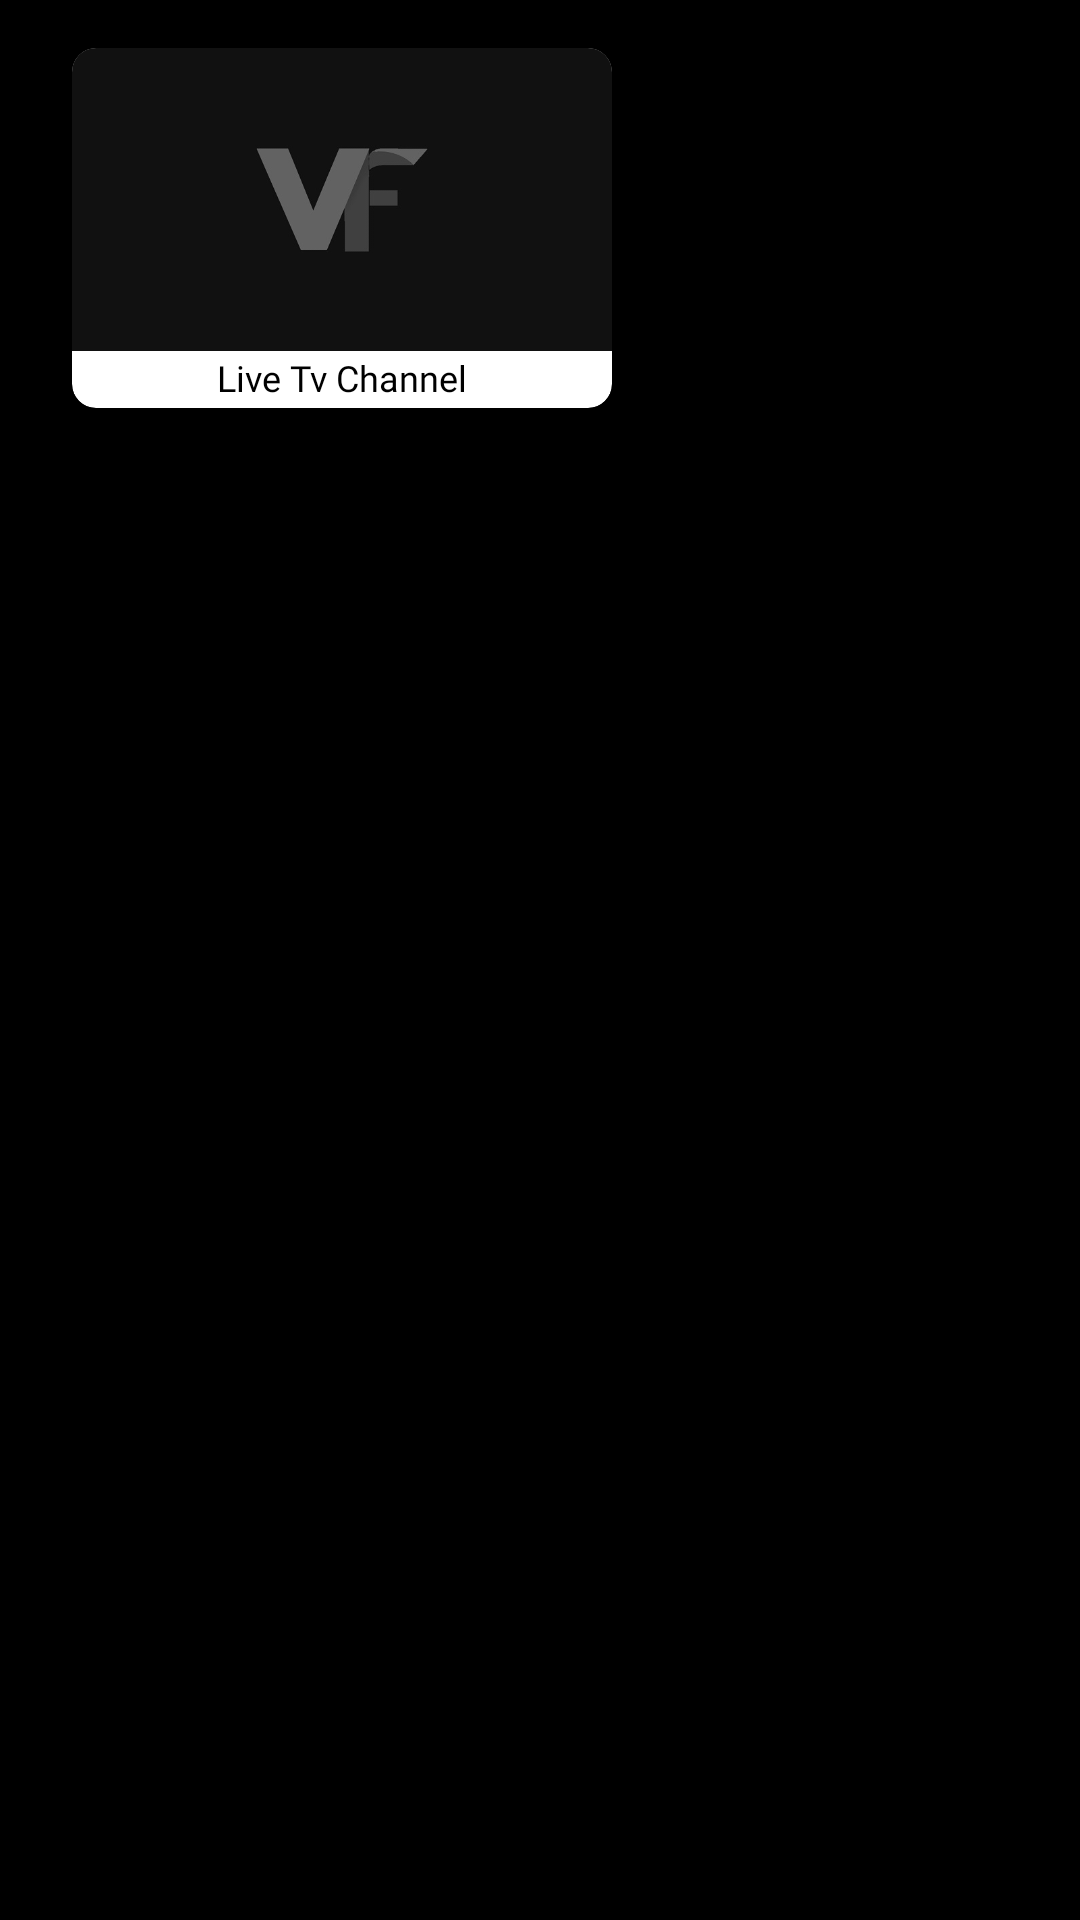

Produce the Android XML layout that renders to this screen, including the resource entries it uses.
<!-- AndroidManifest.xml: application theme AppTheme -->
<!-- res/layout/livetv_template1.xml -->
<?xml version="1.0" encoding="utf-8"?>
<androidx.constraintlayout.widget.ConstraintLayout xmlns:android="http://schemas.android.com/apk/res/android"
    xmlns:app="http://schemas.android.com/apk/res-auto"
    xmlns:tools="http://schemas.android.com/tools"
    android:id="@+id/livetv_template1"
    android:layout_width="wrap_content"
    android:layout_height="wrap_content"
    android:background="@color/DarkAccent">

    <androidx.cardview.widget.CardView
        android:layout_width="180dp"
        android:layout_height="120dp"
        android:layout_marginStart="24dp"
        android:layout_marginTop="16dp"
        android:elevation="8dp"
        app:cardCornerRadius="8dp"
        app:layout_constraintStart_toStartOf="parent"
        app:layout_constraintTop_toTopOf="parent">

        <ImageView
            android:id="@+id/img_tvLogo"
            android:scaleType="centerCrop"
            android:layout_width="wrap_content"
            android:layout_height="101dp"
            android:layout_gravity="top"
            app:srcCompat="@drawable/dummy_img" />

        <TextView
            android:id="@+id/tv_tvName"
            android:layout_width="wrap_content"
            android:layout_height="wrap_content"
            android:layout_gravity="bottom|center"
            android:layout_marginLeft="8dp"
            android:layout_marginRight="8dp"
            android:layout_marginBottom="2dp"
            android:ellipsize="end"
            android:fontFamily="@font/exo_2_semibold"
            android:maxLines="1"
            android:text="Live Tv Channel"
            android:textColor="@color/DarkAccent"
            android:textSize="12dp" />
    </androidx.cardview.widget.CardView>
</androidx.constraintlayout.widget.ConstraintLayout>
<!-- resources referenced by this layout -->
<resources>
  <color name="DarkAccent">#000000</color>
  <!-- drawable dummy_img: jpg bitmap (drawable, 23015 bytes) -->
  <style name="AppTheme" parent="Theme.MaterialComponents.DayNight.NoActionBar">
          <item name="colorPrimary">@color/colorPrimary</item>
          <item name="colorPrimaryDark">@color/colorPrimaryDark</item>
          <item name="colorAccent">@color/colorAccent</item>
      </style>
  <color name="colorPrimary">#989898</color>
  <color name="colorPrimaryDark">#000000</color>
  <color name="colorAccent">#E94B3C</color>
</resources>
